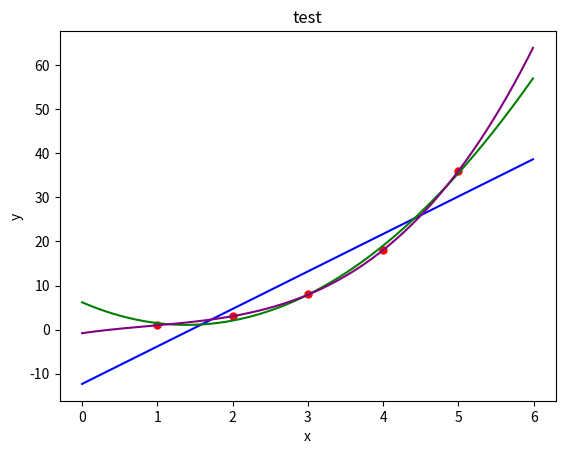

Generate this figure with matplotlib:
import numpy as np
import matplotlib.pyplot as plt
from scipy import optimize


# 直线方程函数
def f_1(x, A, B):
    return A * x + B


# 二次曲线方程
def f_2(x, A, B, C):
    return A * x * x + B * x + C


# 三次曲线方程
def f_3(x, A, B, C, D):
    return A * x * x * x + B * x * x + C * x + D


def plot_test():
    plt.figure()

    # 拟合点
    x0 = [1, 2, 3, 4, 5]
    y0 = [1, 3, 8, 18, 36]

    # 绘制散点
    plt.scatter(x0[:], y0[:], 25, "red")

    # 直线拟合与绘制
    A1, B1 = optimize.curve_fit(f_1, x0, y0)[0]
    x1 = np.arange(0, 6, 0.01)
    y1 = A1 * x1 + B1
    plt.plot(x1, y1, "blue")

    # 二次曲线拟合与绘制
    A2, B2, C2 = optimize.curve_fit(f_2, x0, y0)[0]
    x2 = np.arange(0, 6, 0.01)
    y2 = A2 * x2 * x2 + B2 * x2 + C2
    plt.plot(x2, y2, "green")

    # 三次曲线拟合与绘制
    A3, B3, C3, D3 = optimize.curve_fit(f_3, x0, y0)[0]
    x3 = np.arange(0, 6, 0.01)
    y3 = A3 * x3 * x3 * x3 + B3 * x3 * x3 + C3 * x3 + D3
    plt.plot(x3, y3, "purple")

    plt.title("test")
    plt.xlabel('x')
    plt.ylabel('y')

    plt.show()

    return

plot_test()